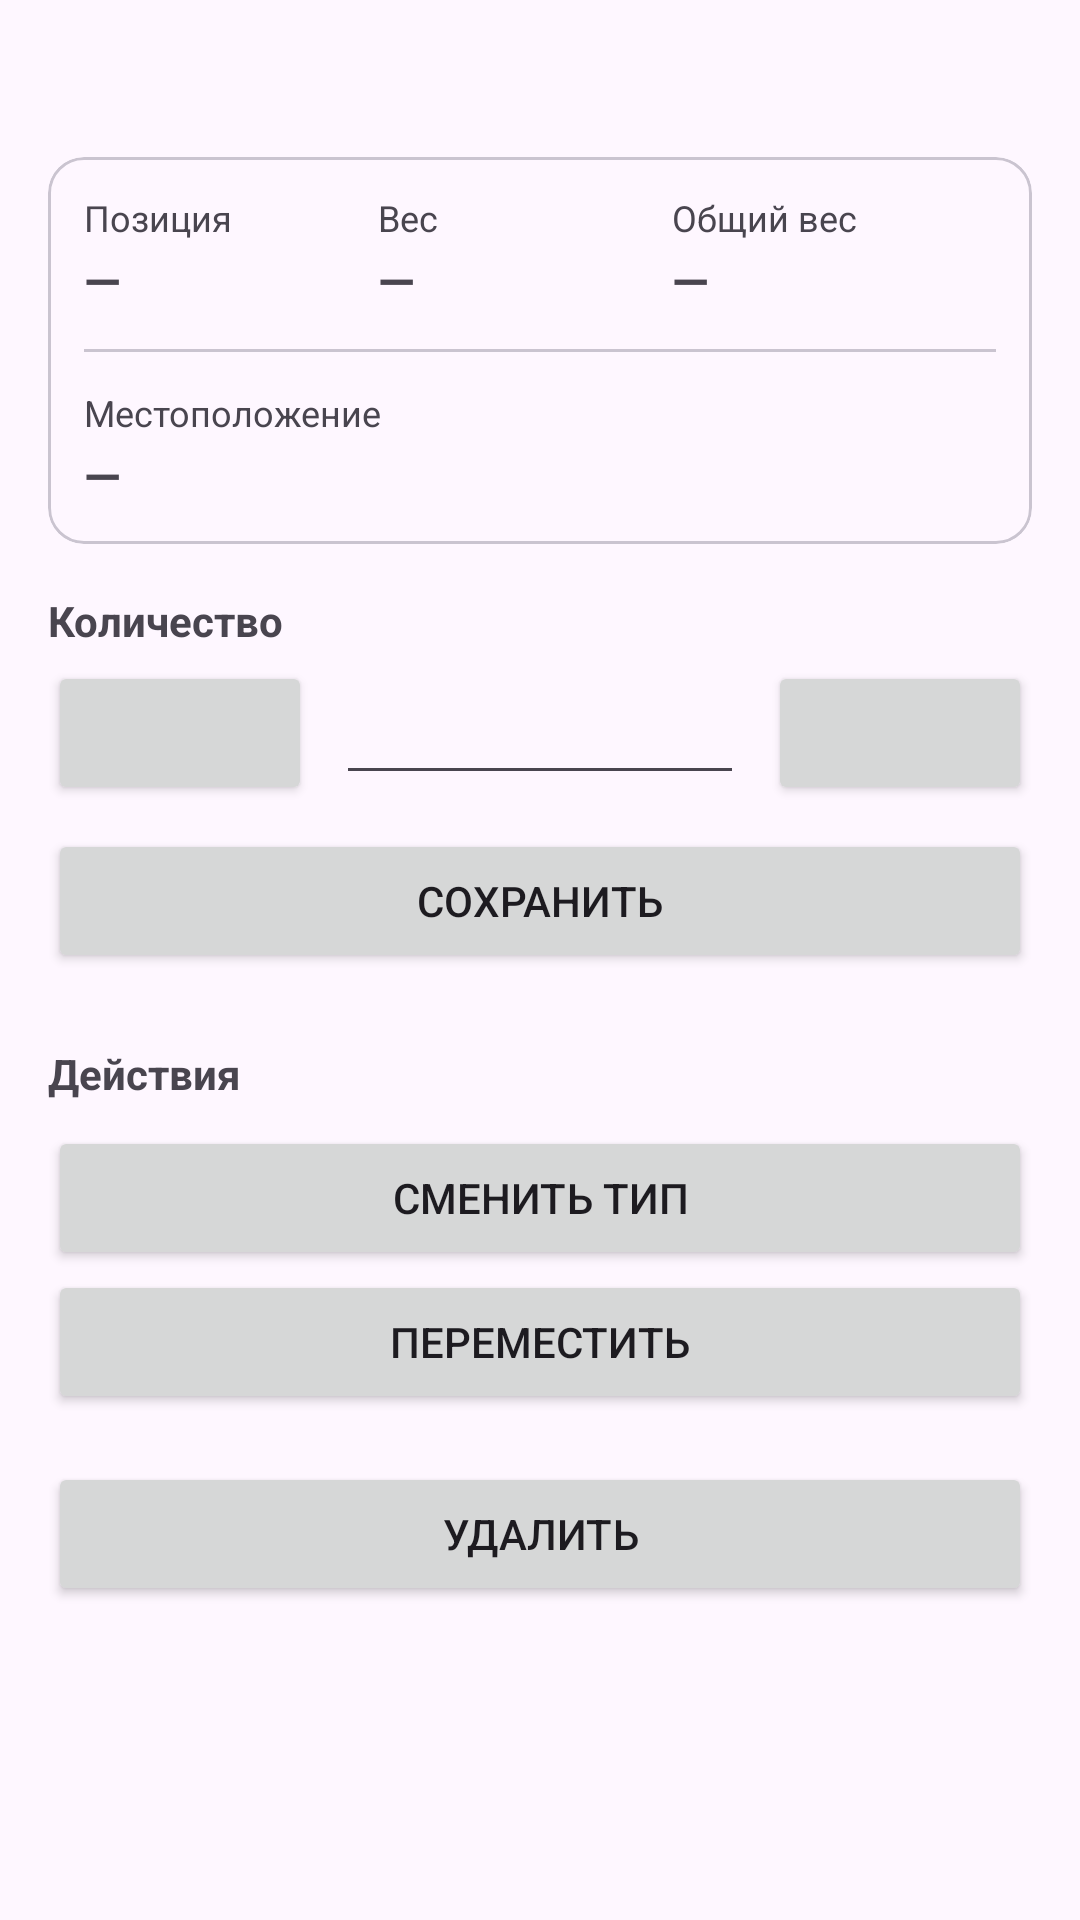

The Android layout XML behind this screen, and the referenced resources:
<!-- AndroidManifest.xml: application theme Theme.WarehouseApp -->
<!-- res/layout/activity_item_manage.xml -->
<?xml version="1.0" encoding="utf-8"?>
<ScrollView xmlns:android="http://schemas.android.com/apk/res/android"
    xmlns:app="http://schemas.android.com/apk/res-auto"
    android:layout_width="match_parent"
    android:layout_height="match_parent"
    android:fillViewport="true">

    <LinearLayout
        android:layout_width="match_parent"
        android:layout_height="wrap_content"
        android:orientation="vertical"
        android:padding="16dp">

        <LinearLayout
            android:layout_width="match_parent"
            android:layout_height="wrap_content"
            android:gravity="center_vertical"
            android:orientation="horizontal">

            <TextView
                android:id="@+id/tvTitle"
                android:layout_width="0dp"
                android:layout_height="wrap_content"
                android:layout_weight="1"
                android:textSize="18sp"
                android:textStyle="bold" />

            <ProgressBar
                android:id="@+id/progress"
                style="?android:attr/progressBarStyleSmall"
                android:layout_width="wrap_content"
                android:layout_height="wrap_content"
                android:layout_marginStart="8dp"
                android:visibility="gone" />

        </LinearLayout>

        <com.google.android.material.card.MaterialCardView
            android:layout_width="match_parent"
            android:layout_height="wrap_content"
            android:layout_marginTop="12dp"
            app:cardCornerRadius="12dp"
            app:cardElevation="0dp"
            app:strokeColor="?attr/colorOutlineVariant"
            app:strokeWidth="1dp">

            <LinearLayout
                android:layout_width="match_parent"
                android:layout_height="wrap_content"
                android:orientation="vertical"
                android:padding="12dp">

                <LinearLayout
                    android:layout_width="match_parent"
                    android:layout_height="wrap_content"
                    android:orientation="horizontal">

                    <TextView
                        style="@style/ItemInfoLabel"
                        android:layout_width="0dp"
                        android:layout_marginEnd="8dp"
                        android:layout_weight="1"
                        android:text="@string/label_position" />

                    <TextView
                        style="@style/ItemInfoLabel"
                        android:layout_width="0dp"
                        android:layout_marginEnd="8dp"
                        android:layout_weight="1"
                        android:text="@string/label_weight" />

                    <TextView
                        style="@style/ItemInfoLabel"
                        android:layout_width="0dp"
                        android:layout_weight="1.2"
                        android:text="@string/label_total_weight" />

                </LinearLayout>

                <LinearLayout
                    android:layout_width="match_parent"
                    android:layout_height="wrap_content"
                    android:layout_marginTop="2dp"
                    android:orientation="horizontal">

                    <TextView
                        android:id="@+id/tvPosition"
                        style="@style/ItemInfoValue"
                        android:layout_width="0dp"
                        android:layout_marginTop="0dp"
                        android:layout_marginEnd="8dp"
                        android:layout_weight="1"
                        android:text="—" />

                    <TextView
                        android:id="@+id/tvWeight"
                        style="@style/ItemInfoValue"
                        android:layout_width="0dp"
                        android:layout_marginTop="0dp"
                        android:layout_marginEnd="8dp"
                        android:layout_weight="1"
                        android:text="—" />

                    <TextView
                        android:id="@+id/tvTotalWeight"
                        style="@style/ItemInfoValue"
                        android:layout_width="0dp"
                        android:layout_marginTop="0dp"
                        android:layout_weight="1.2"
                        android:text="—" />

                </LinearLayout>

                <com.google.android.material.divider.MaterialDivider
                    android:layout_width="match_parent"
                    android:layout_height="wrap_content"
                    android:layout_marginVertical="12dp" />

                <TextView
                    style="@style/ItemInfoLabel"
                    android:text="@string/label_location" />

                <TextView
                    android:id="@+id/tvLocation"
                    style="@style/ItemInfoValue"
                    android:text="—" />

            </LinearLayout>

        </com.google.android.material.card.MaterialCardView>

        <TextView
            android:layout_width="wrap_content"
            android:layout_height="wrap_content"
            android:layout_marginTop="16dp"
            android:text="@string/label_quantity"
            android:textSize="14sp"
            android:textStyle="bold" />

        <LinearLayout
            android:layout_width="match_parent"
            android:layout_height="wrap_content"
            android:layout_marginTop="4dp"
            android:gravity="center_vertical"
            android:orientation="horizontal">

            <Button
                android:id="@+id/btnMinus"
                android:layout_width="wrap_content"
                android:layout_height="wrap_content"
                android:contentDescription="@string/cd_decrease"
                android:text=""
                app:icon="@drawable/ic_btn_minus"
                app:iconGravity="textStart"
                app:iconPadding="0dp"
                app:iconSize="18dp" />

            <EditText
                android:id="@+id/etQuantity"
                android:layout_width="0dp"
                android:layout_height="wrap_content"
                android:layout_marginHorizontal="8dp"
                android:layout_weight="1"
                android:gravity="center"
                android:importantForAutofill="no"
                android:inputType="number"
                android:textSize="18sp" />

            <Button
                android:id="@+id/btnPlus"
                android:layout_width="wrap_content"
                android:layout_height="wrap_content"
                android:contentDescription="@string/cd_increase"
                android:text=""
                app:icon="@drawable/ic_btn_plus"
                app:iconGravity="textStart"
                app:iconPadding="0dp"
                app:iconSize="18dp" />

        </LinearLayout>

        <Button
            android:id="@+id/btnSaveQuantity"
            android:layout_width="match_parent"
            android:layout_height="wrap_content"
            android:layout_marginTop="8dp"
            android:text="@string/action_save"
            app:icon="@drawable/ic_btn_save"
            app:iconGravity="textStart"
            app:iconPadding="8dp"
            app:iconSize="18dp" />

        <TextView
            android:layout_width="wrap_content"
            android:layout_height="wrap_content"
            android:layout_marginTop="24dp"
            android:text="@string/label_actions"
            android:textSize="14sp"
            android:textStyle="bold" />

        <Button
            android:id="@+id/btnChangeType"
            android:layout_width="match_parent"
            android:layout_height="wrap_content"
            android:layout_marginTop="8dp"
            android:text="@string/action_change_type"
            app:icon="@drawable/ic_btn_swap"
            app:iconGravity="textStart"
            app:iconPadding="8dp"
            app:iconSize="18dp" />

        <Button
            android:id="@+id/btnMove"
            android:layout_width="match_parent"
            android:layout_height="wrap_content"
            android:text="@string/action_move"
            app:icon="@drawable/ic_btn_move"
            app:iconGravity="textStart"
            app:iconPadding="8dp"
            app:iconSize="18dp" />

        <Button
            android:id="@+id/btnDelete"
            android:layout_width="match_parent"
            android:layout_height="wrap_content"
            android:layout_marginTop="16dp"
            android:text="@string/action_delete"
            app:icon="@drawable/ic_btn_delete"
            app:iconGravity="textStart"
            app:iconPadding="8dp"
            app:iconSize="18dp" />

    </LinearLayout>

</ScrollView>
<!-- resources referenced by this layout -->
<resources>
  <!-- drawable ic_btn_minus (drawable) -->
  <?xml version="1.0" encoding="utf-8"?>
  <vector xmlns:android="http://schemas.android.com/apk/res/android"
      android:width="24dp"
      android:height="24dp"
      android:viewportWidth="24"
      android:viewportHeight="24">
      <path
          android:fillColor="@android:color/transparent"
          android:pathData="M6,12H18"
          android:strokeWidth="1.8"
          android:strokeColor="#FF000000"
          android:strokeLineCap="round"
          android:strokeLineJoin="round" />
  </vector>
  <!-- drawable ic_btn_move (drawable) -->
  <?xml version="1.0" encoding="utf-8"?>
  <vector xmlns:android="http://schemas.android.com/apk/res/android"
      android:width="24dp"
      android:height="24dp"
      android:viewportWidth="24"
      android:viewportHeight="24">
      <path
          android:fillColor="@android:color/transparent"
          android:pathData="M4,12H15 M11,8L15,12L11,16"
          android:strokeWidth="1.8"
          android:strokeColor="#FF000000"
          android:strokeLineCap="round"
          android:strokeLineJoin="round" />
  </vector>
  <!-- drawable ic_btn_plus (drawable) -->
  <?xml version="1.0" encoding="utf-8"?>
  <vector xmlns:android="http://schemas.android.com/apk/res/android"
      android:width="24dp"
      android:height="24dp"
      android:viewportWidth="24"
      android:viewportHeight="24">
      <path
          android:fillColor="@android:color/transparent"
          android:pathData="M12,6V18 M6,12H18"
          android:strokeWidth="1.8"
          android:strokeColor="#FF000000"
          android:strokeLineCap="round"
          android:strokeLineJoin="round" />
  </vector>
  <!-- drawable ic_btn_save (drawable) -->
  <?xml version="1.0" encoding="utf-8"?>
  <vector xmlns:android="http://schemas.android.com/apk/res/android"
      android:width="24dp"
      android:height="24dp"
      android:viewportWidth="24"
      android:viewportHeight="24">
      <path
          android:fillColor="@android:color/transparent"
          android:pathData="M5,12.5L10,17.5L19,6.5"
          android:strokeWidth="1.8"
          android:strokeColor="#FF000000"
          android:strokeLineCap="round"
          android:strokeLineJoin="round" />
  </vector>
  <string name="action_change_type">Сменить тип</string>
  <string name="action_delete">Удалить</string>
  <string name="action_move">Переместить</string>
  <string name="action_save">Сохранить</string>
  <string name="cd_decrease">Уменьшить количество</string>
  <string name="cd_increase">Увеличить количество</string>
  <string name="label_actions">Действия</string>
  <string name="label_location">Местоположение</string>
  <string name="label_position">Позиция</string>
  <string name="label_quantity">Количество</string>
  <string name="label_total_weight">Общий вес</string>
  <string name="label_weight">Вес</string>
  <style name="ItemInfoLabel">
          <item name="android:layout_width">match_parent</item>
          <item name="android:layout_height">wrap_content</item>
          <item name="android:textColor">?attr/colorOnSurfaceVariant</item>
          <item name="android:textSize">12sp</item>
      </style>
  <style name="ItemInfoValue">
          <item name="android:layout_width">match_parent</item>
          <item name="android:layout_height">wrap_content</item>
          <item name="android:layout_marginTop">2dp</item>
          <item name="android:textSize">16sp</item>
          <item name="android:textStyle">bold</item>
      </style>
  <style name="Theme.WarehouseApp" parent="Base.Theme.WarehouseApp" />
  <style name="Base.Theme.WarehouseApp" parent="Theme.Material3.DayNight.NoActionBar">
          
          
      </style>
</resources>
